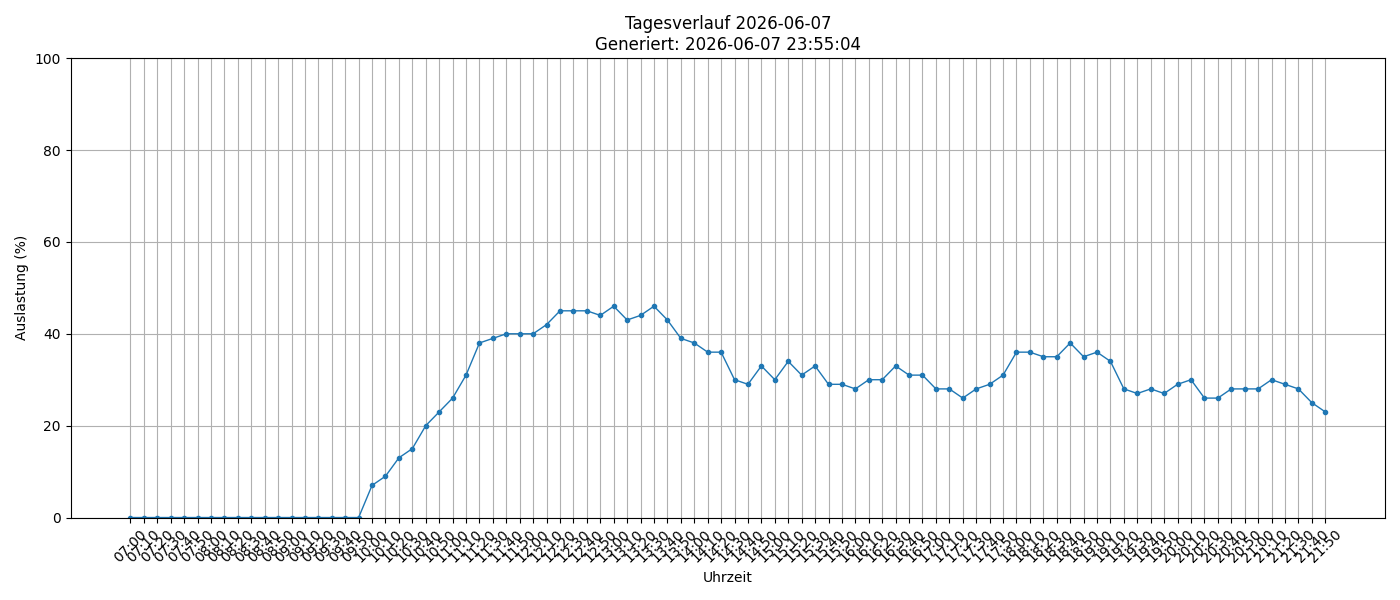

The table this chart was drawn from, first rows:
timestamp, load_percent
2026-06-07 07:00:01, 0
2026-06-07 07:10:01, 0
2026-06-07 07:20:01, 0
2026-06-07 07:30:01, 0
2026-06-07 07:40:02, 0
2026-06-07 07:50:02, 0
2026-06-07 08:00:01, 0
2026-06-07 08:10:01, 0
2026-06-07 08:20:01, 0
2026-06-07 08:30:01, 0
2026-06-07 08:40:01, 0
2026-06-07 08:50:01, 0
2026-06-07 09:00:02, 0
2026-06-07 09:10:01, 0
2026-06-07 09:20:01, 0
2026-06-07 09:30:02, 0
2026-06-07 09:40:01, 0
2026-06-07 09:50:01, 0
2026-06-07 10:00:01, 7
2026-06-07 10:10:01, 9
2026-06-07 10:20:01, 13
2026-06-07 10:30:01, 15
2026-06-07 10:40:01, 20
2026-06-07 10:50:01, 23
2026-06-07 11:00:01, 26
2026-06-07 11:10:01, 31
2026-06-07 11:20:01, 38
2026-06-07 11:30:01, 39
2026-06-07 11:40:01, 40
2026-06-07 11:50:01, 40
2026-06-07 12:00:01, 40
2026-06-07 12:10:01, 42
2026-06-07 12:20:01, 45
2026-06-07 12:30:01, 45
2026-06-07 12:40:01, 45
2026-06-07 12:50:01, 44
2026-06-07 13:00:01, 46
2026-06-07 13:10:01, 43
2026-06-07 13:20:01, 44
2026-06-07 13:30:01, 46
2026-06-07 13:40:02, 43
2026-06-07 13:50:01, 39
2026-06-07 14:00:01, 38
2026-06-07 14:10:01, 36
2026-06-07 14:20:01, 36
2026-06-07 14:30:01, 30
2026-06-07 14:40:01, 29
2026-06-07 14:50:01, 33
2026-06-07 15:00:01, 30
2026-06-07 15:10:01, 34
2026-06-07 15:20:01, 31
2026-06-07 15:30:01, 33
2026-06-07 15:40:01, 29
2026-06-07 15:50:01, 29
2026-06-07 16:00:01, 28
2026-06-07 16:10:02, 30
2026-06-07 16:20:01, 30
2026-06-07 16:30:01, 33
2026-06-07 16:40:01, 31
2026-06-07 16:50:01, 31
... 30 more rows
